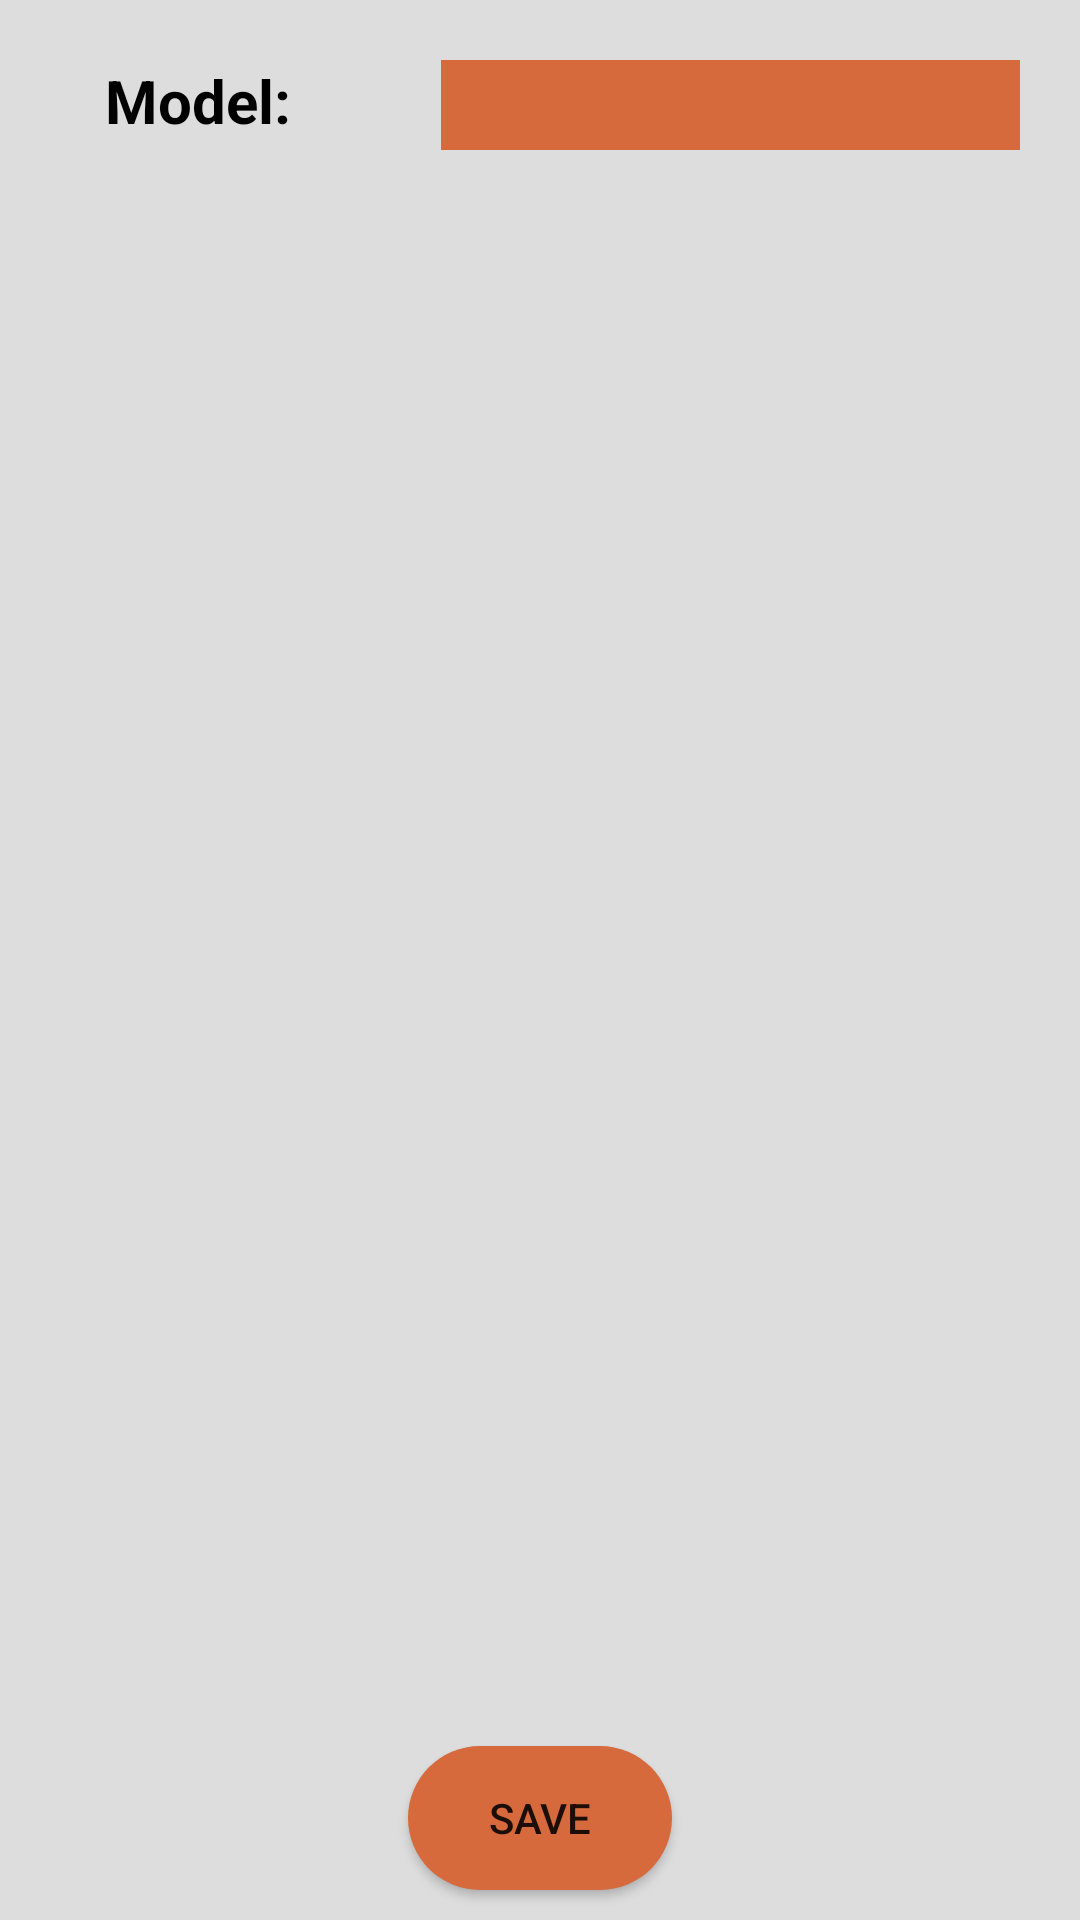

Produce the Android XML layout that renders to this screen, including the resource entries it uses.
<!-- AndroidManifest.xml: application theme Theme.MobileTrainer -->
<!-- res/layout/fragment_settings.xml -->
<?xml version="1.0" encoding="utf-8"?>
<FrameLayout xmlns:android="http://schemas.android.com/apk/res/android"
    xmlns:tools="http://schemas.android.com/tools"
    android:layout_width="match_parent"
    android:layout_height="match_parent"
    tools:context=".fragments.AppSettings">
    <LinearLayout
        android:layout_width="match_parent"
        android:layout_height="match_parent"
        android:orientation="vertical"
        android:padding="10dp"
        android:background="@color/background">


        <LinearLayout
            android:layout_width="match_parent"
            android:layout_height="wrap_content"
            android:orientation="horizontal"
            android:padding="10dp">

            <TextView
                android:layout_width="wrap_content"
                android:layout_height="wrap_content"
                android:text="@string/tfe_pe_tv_model"
                android:layout_marginEnd="50dp"
                android:paddingStart="15dp"
                android:textSize="20sp"
                android:textColor="@color/black"
                android:textStyle="bold"/>

            <Spinner
                android:id="@+id/spnModel2"
                android:layout_width="match_parent"
                android:layout_height="30dp"
                android:background="@color/background_dark"
                android:textAlignment="textEnd" />
        </LinearLayout>

    </LinearLayout>

    <Button
        android:id="@+id/settingsButton"
        android:layout_width="wrap_content"
        android:layout_height="wrap_content"
        android:text="Save"
        android:layout_gravity="bottom|center"
        android:background="@drawable/roundedbutton"
        android:layout_marginBottom="10dp" />




</FrameLayout>
<!-- resources referenced by this layout -->
<resources>
  <color name="background">#2222</color>
  <color name="background_dark">#d66a3c</color>
  <color name="black">#FF000000</color>
  <!-- drawable roundedbutton (drawable) -->
  <?xml version="1.0" encoding="utf-8"?>
  <shape xmlns:android="http://schemas.android.com/apk/res/android"
      android:shape="rectangle">
      <solid android:color="@color/background_dark"/>
      <corners android:radius="100dp"/>
  
  </shape>
  <string name="tfe_pe_tv_model">Model: </string>
  <style name="Theme.MobileTrainer" parent="Theme.AppCompat.Light.DarkActionBar" />
</resources>
